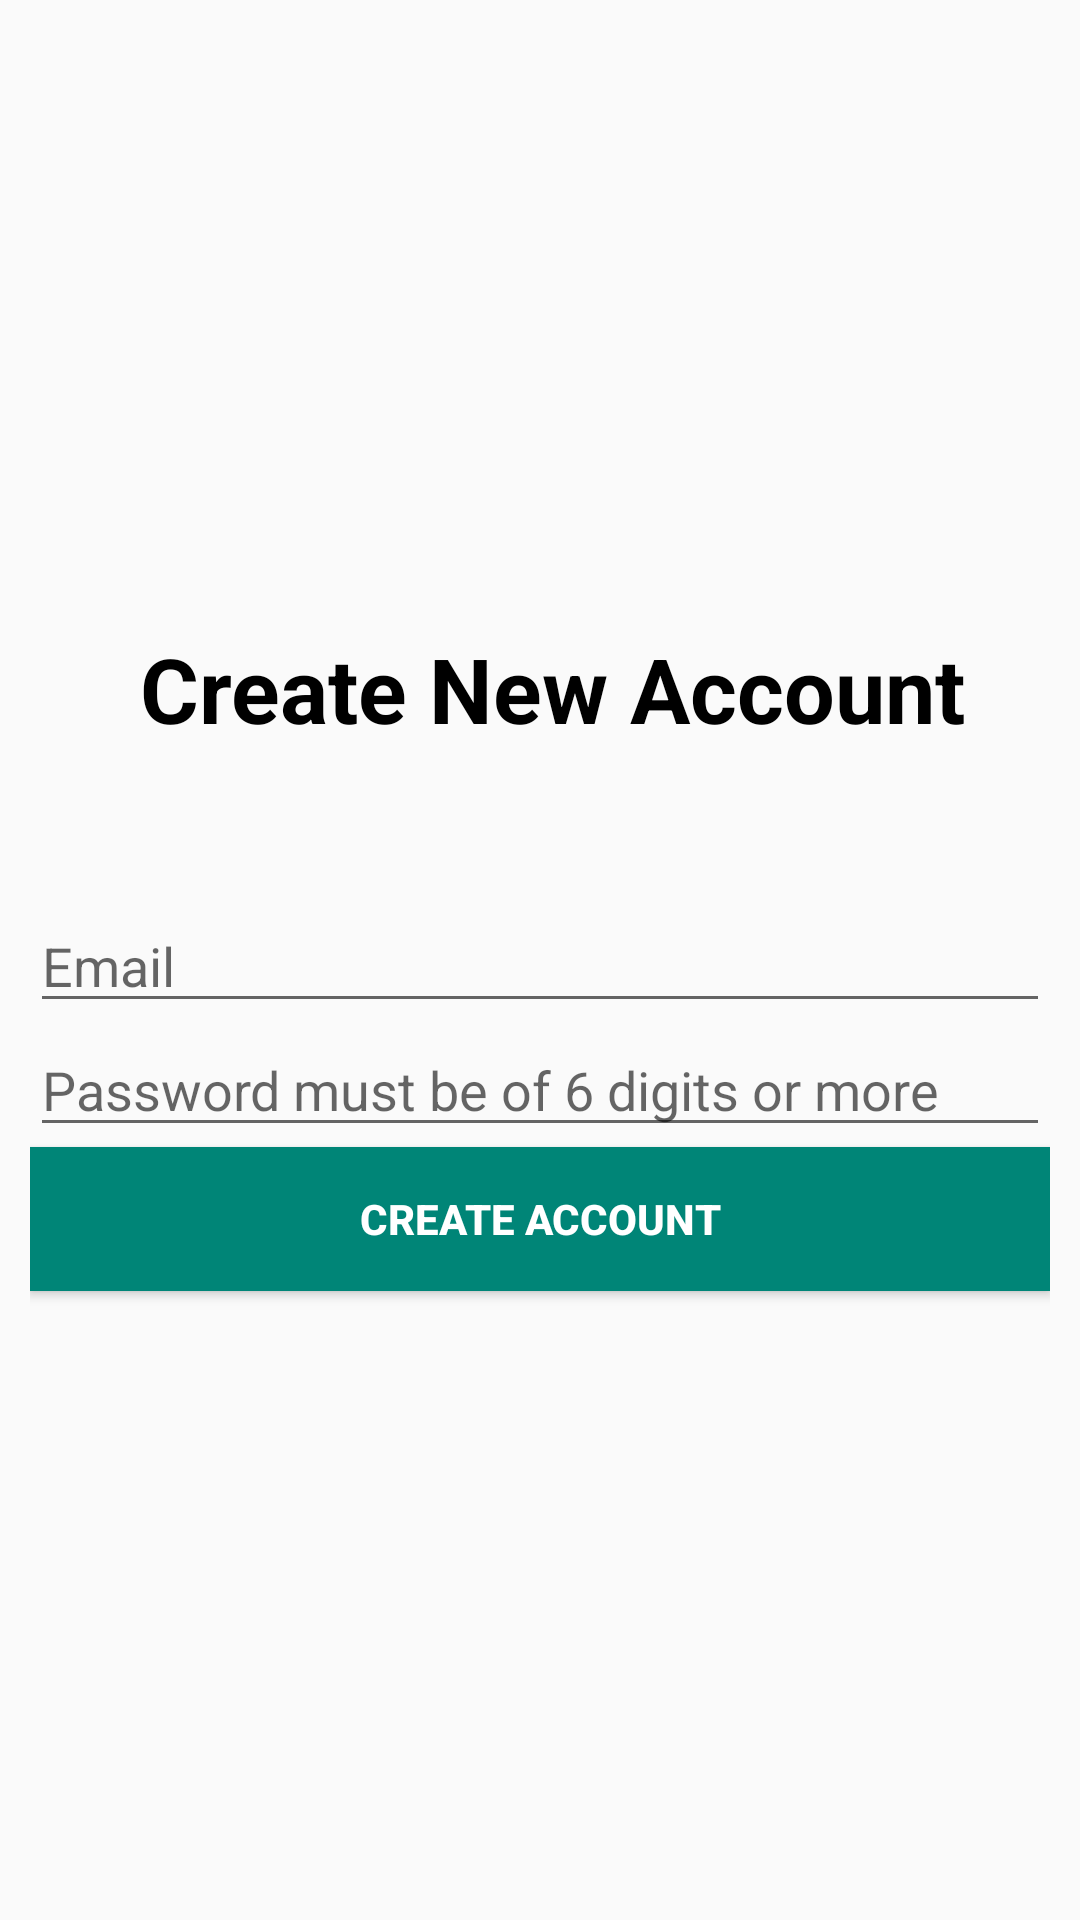

This screen was rendered from an Android layout file. Write that file and the resources it references.
<!-- AndroidManifest.xml: application theme AppTheme -->
<!-- res/layout/activity_new_account.xml -->
<?xml version="1.0" encoding="utf-8"?>
<RelativeLayout xmlns:android="http://schemas.android.com/apk/res/android"
    android:layout_width="match_parent"
    android:layout_height="match_parent"
    android:gravity="center"
    android:padding="10dp">

    <TextView
        android:id="@+id/Createnewaccount"
        style="@style/textview"
        android:text="Create New Account"
        android:layout_marginBottom="50dp"/>

    <EditText
        android:id="@+id/emailId"
        style="@style/viewCustom"
        android:ems="10"
        android:layout_below="@id/Createnewaccount"
        android:hint="@string/email"
        android:inputType="textEmailAddress" />
    <EditText
        android:id="@+id/password"
        style="@style/viewCustom"
        android:layout_below="@id/emailId"
        android:ems="10"
        android:hint="@string/password"
        android:inputType="textPassword" />
    <Button
        android:id="@+id/btn_register"
        style="@style/viewCustom"
        android:layout_below="@id/password"
        android:background="@color/colorPrimary"
        android:text="@string/create_act"
        android:textColor="@android:color/white"
        android:textStyle="bold" />
</RelativeLayout>
<!-- resources referenced by this layout -->
<resources>
  <color name="colorPrimary">#008577</color>
  <string name="create_act">Create Account</string>
  <string name="email">Email</string>
  <string name="password">Password must be of 6 digits or more</string>
  <style name="textview">
          <item name="android:layout_width">match_parent</item>
          <item name="android:layout_height">wrap_content</item>
          <item name="android:layout_marginLeft">8dp</item>
          <item name="android:fontFamily">TimesNewRoman"</item>
          <item name="android:textAlignment">center</item>
          <item name="android:textColor">@color/colorBlackText</item>
          <item name="android:textSize">30sp</item>
          <item name="android:textStyle">bold</item>
      </style>
  <style name="viewCustom">
          <item name="android:layout_width">match_parent</item>
          <item name="android:layout_height">wrap_content</item>
      </style>
  <style name="AppTheme" parent="Theme.AppCompat.Light.NoActionBar">
          
          <item name="colorPrimary">@color/colorPrimary</item>
          <item name="colorPrimaryDark">@color/colorPrimaryDark</item>
          <item name="colorAccent">@color/colorAccent</item>
      </style>
  <color name="colorBlackText">#000000</color>
  <color name="colorPrimaryDark">#00574B</color>
  <color name="colorAccent">#D81B60</color>
</resources>
